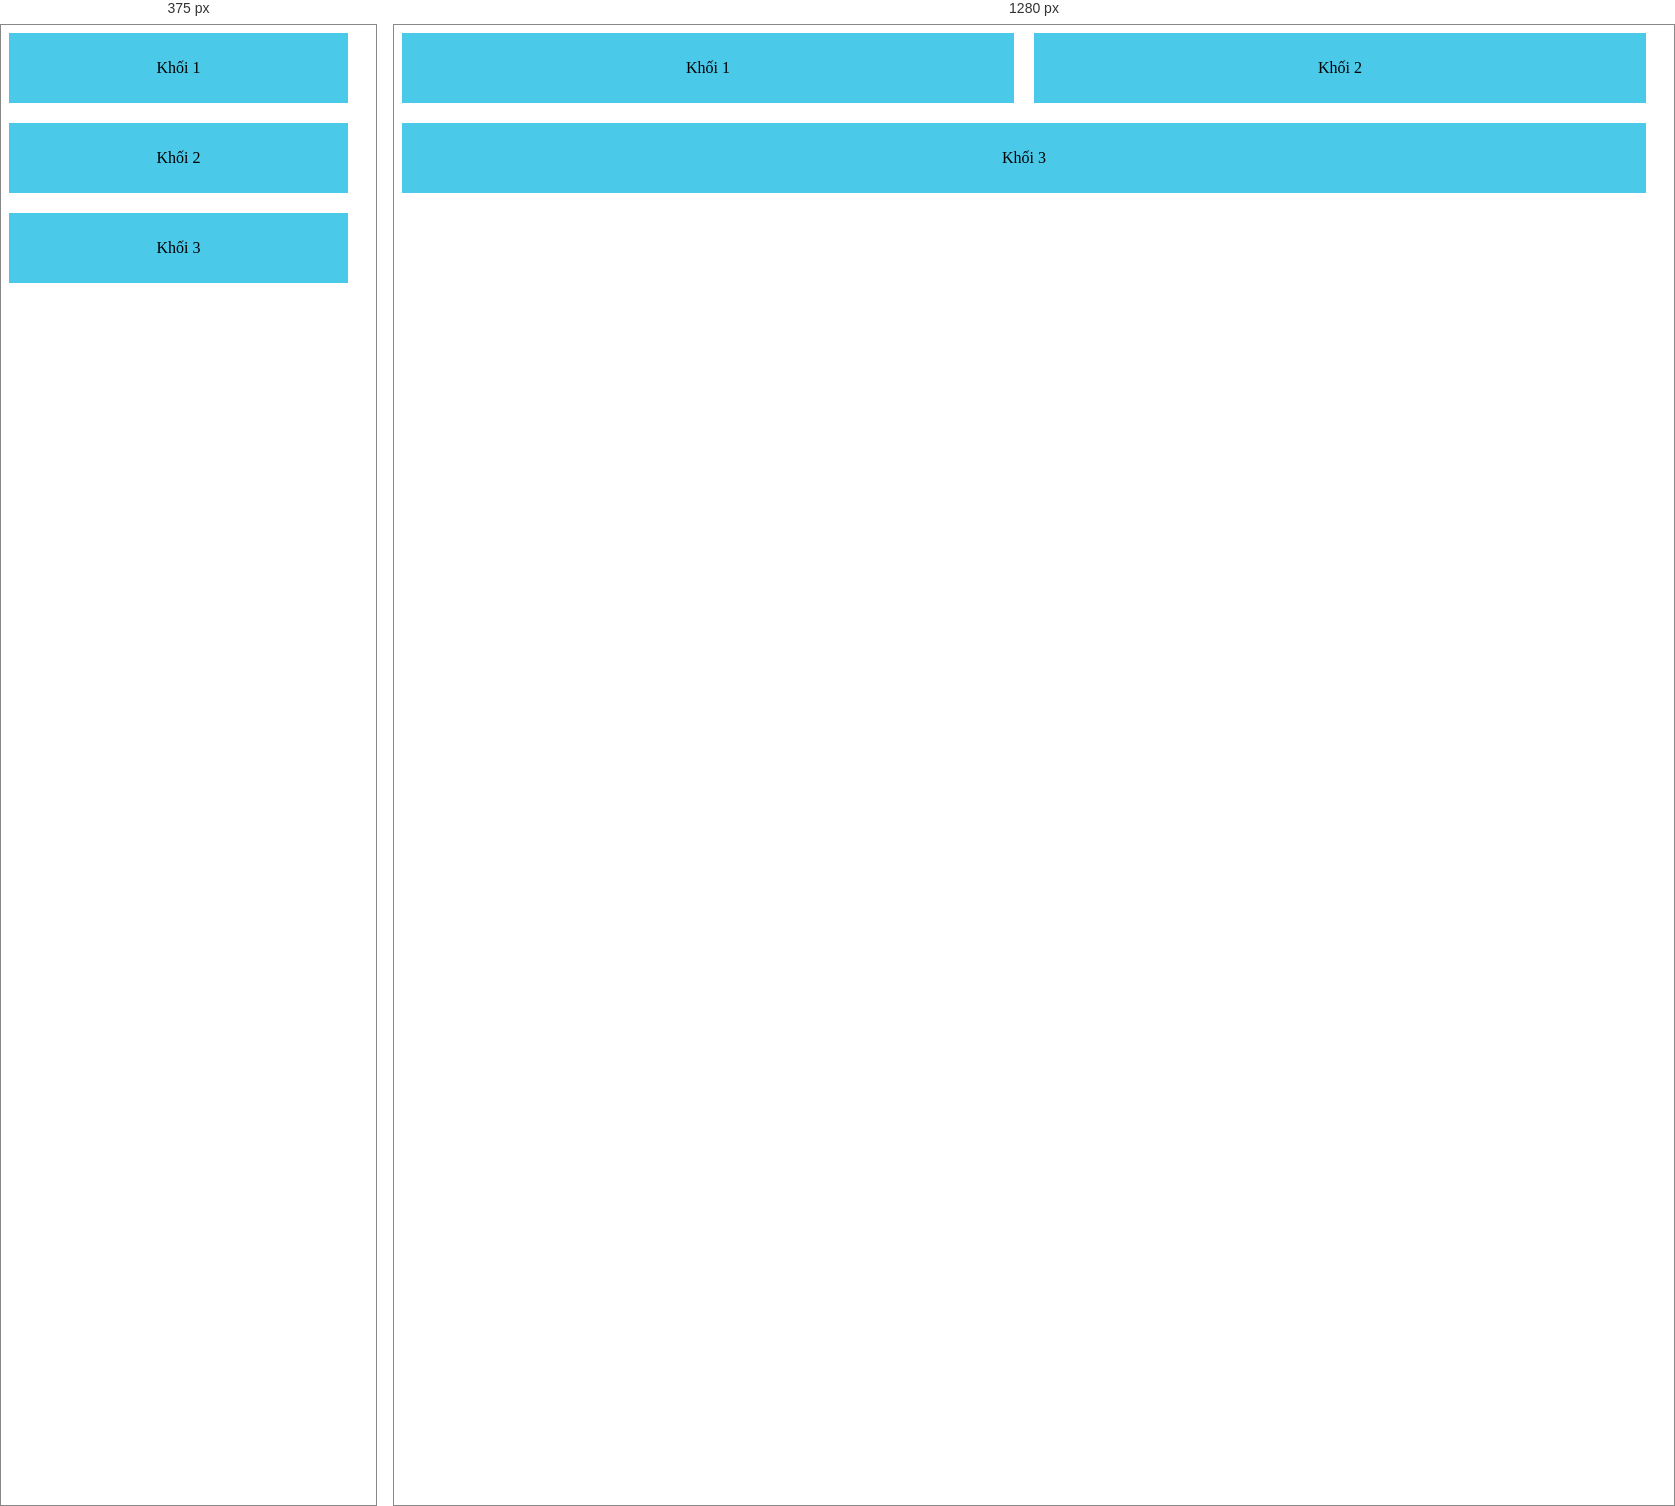
Rendered at 375 px and 1280 px, left to right.

<!-- file: Sec8_Ex1.html -->
<!DOCTYPE html>
<html lang="en">
<head>
    <meta charset="UTF-8">
    <meta name="viewport" content="width=device-width, initial-scale=1.0">
    <title>Document</title>
    <!-- <link rel="stylesheet" href="./Sec8_Ex1.css"> -->
     <style>
        main{
    display: flex;
    flex-flow: row wrap;
    width: 100%;
    gap: 20px;
}
main > .block{
    display: flex;
    width: calc(50% - 20px);
    background-color: rgb(74, 201, 233);
    height: 70px;
    /* line-height:50px ; */
    justify-content: center;
    align-items: center;
}
main > .large{
    width: calc(100% - 20px);
}
@media screen and (max-width: 780px  ){
    main{
        display: flex;
        flex-flow: column wrap;
    }
    main > .block{
        width: calc(100% - 20px);
    }
}
     </style>
</head>
<body>
    <main>
        <section class="block">Khối 1</section>
        <section class="block">Khối 2</section>
        <section class="block large">Khối 3</section>
    </main>
</body>
</html>